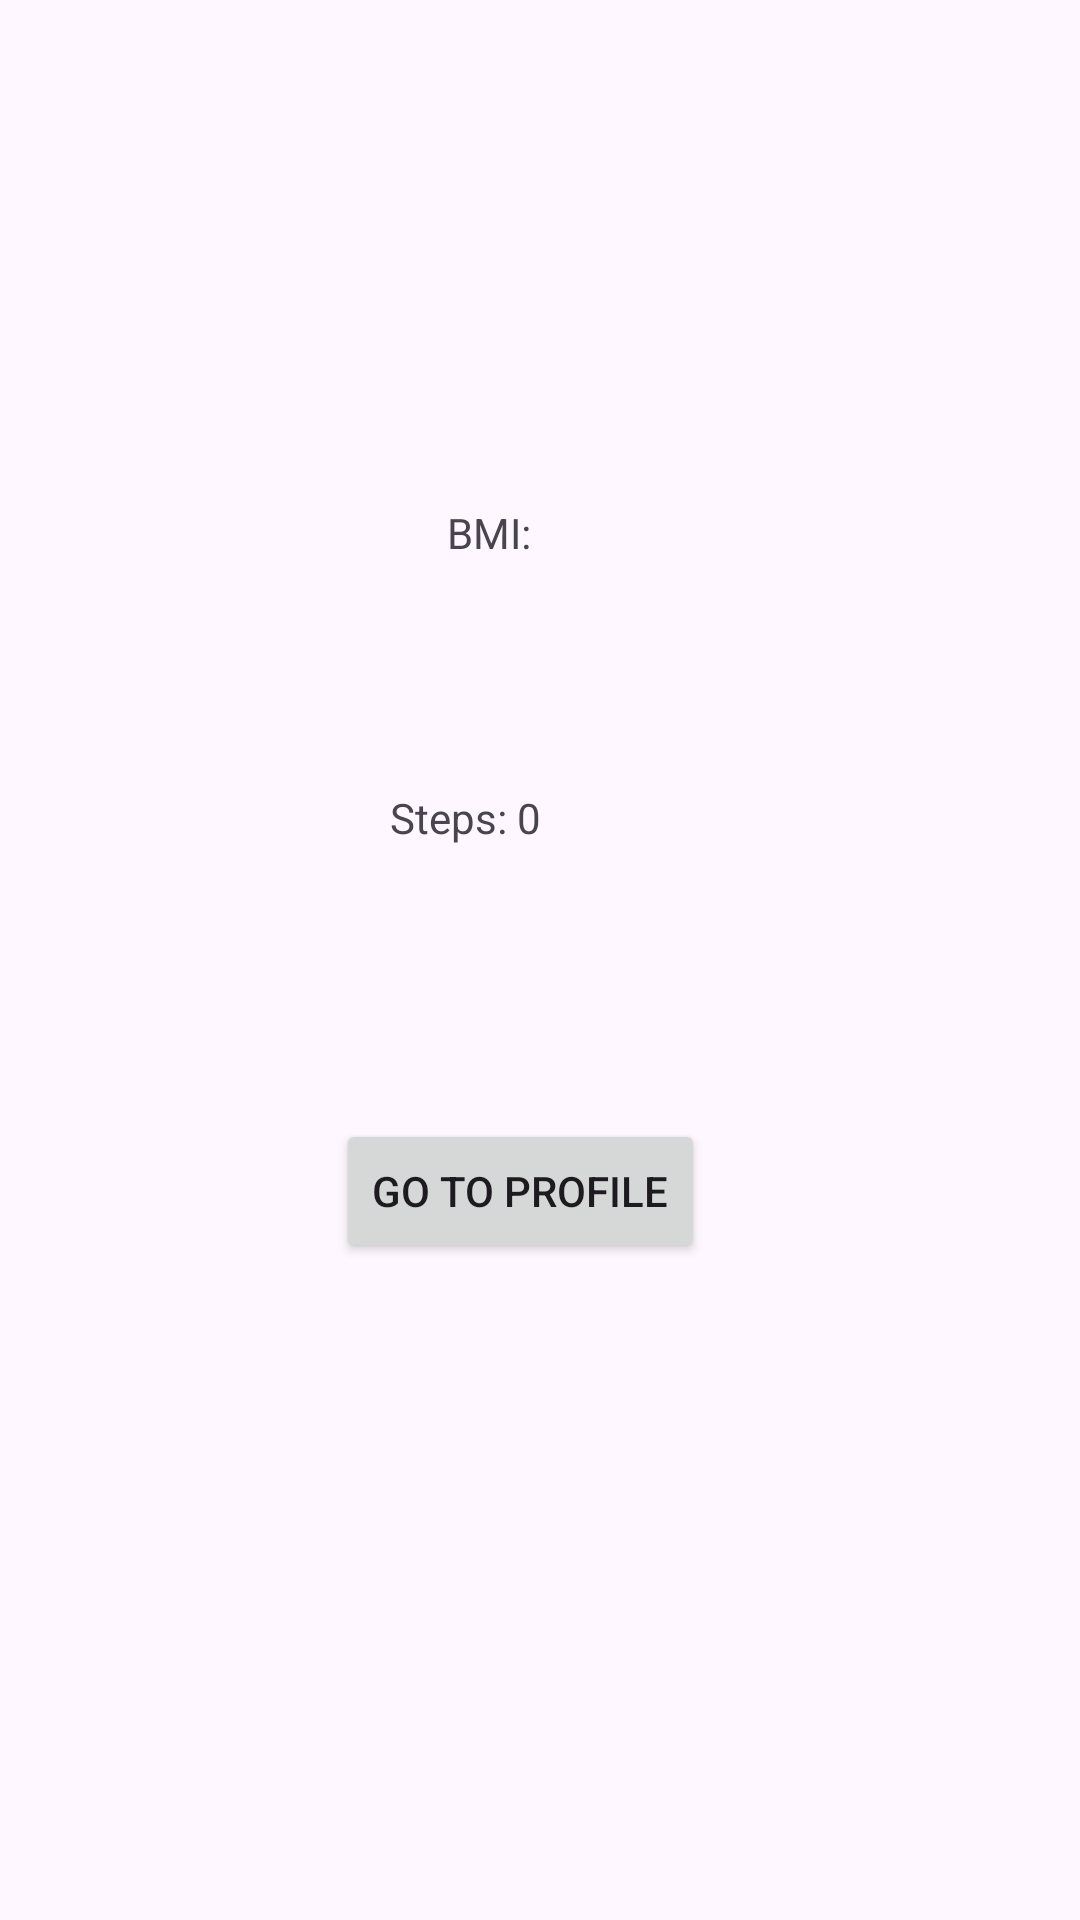

Reconstruct the res/layout file that produces this screen, plus the resources it refers to.
<!-- AndroidManifest.xml: application theme Theme.Java25mobilutvecklinglifecyclev6andrei -->
<!-- res/layout/activity_step_bmiactivity.xml -->
<?xml version="1.0" encoding="utf-8"?>
<androidx.constraintlayout.widget.ConstraintLayout xmlns:android="http://schemas.android.com/apk/res/android"
    xmlns:app="http://schemas.android.com/apk/res-auto"
    xmlns:tools="http://schemas.android.com/tools"
    android:id="@+id/main"
    android:layout_width="match_parent"
    android:layout_height="match_parent"
    tools:context=".StepBMIActivity">

    <TextView
        android:id="@+id/bmiScore"
        android:layout_width="wrap_content"
        android:layout_height="wrap_content"
        android:layout_marginBottom="76dp"
        android:text="BMI: "
        app:layout_constraintBottom_toTopOf="@+id/stepText"
        app:layout_constraintEnd_toEndOf="@+id/stepText" />

    <TextView
        android:id="@+id/stepText"
        android:layout_width="wrap_content"
        android:layout_height="wrap_content"
        android:layout_marginStart="130dp"
        android:layout_marginTop="263dp"
        android:text="Steps: 0"
        app:layout_constraintStart_toStartOf="parent"
        app:layout_constraintTop_toTopOf="parent" />

    <Button
        android:id="@+id/goToProfile"
        android:layout_width="wrap_content"
        android:layout_height="wrap_content"
        android:layout_marginStart="112dp"
        android:layout_marginTop="91dp"
        android:text="Go to profile"
        app:layout_constraintStart_toStartOf="parent"
        app:layout_constraintTop_toBottomOf="@+id/stepText" />

</androidx.constraintlayout.widget.ConstraintLayout>
<!-- resources referenced by this layout -->
<resources>
  <style name="Theme.Java25mobilutvecklinglifecyclev6andrei" parent="Base.Theme.Java25mobilutvecklinglifecyclev6andrei" />
  <style name="Base.Theme.Java25mobilutvecklinglifecyclev6andrei" parent="Theme.Material3.DayNight.NoActionBar">
          
          
      </style>
</resources>
